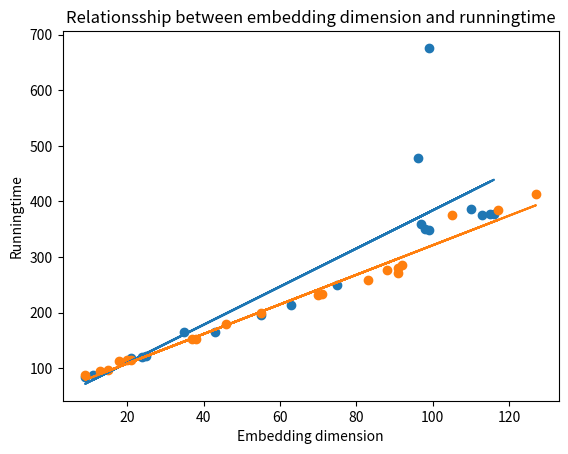

This chart was generated by the following Python code:
import seaborn as sns
import matplotlib.pyplot as plt
from scipy.stats import pearsonr
import numpy as np


# Plots for correlation of runtime againts number embedding dimension
embeddings = [21,97,55,43,75,98,115,11,24,35,110,9,99,25,63,116,113,96,99]
runningtime = [119,359,195,165,249,350,377,88,121,165,387,85,349,122,214,378,375,478,676]

print("The correlation between embedding dimension and runningtime is: ", pearsonr(embeddings,runningtime))

embeddings_clean = np.array([21,97,55,43,75,98,115,11,24,35,110,9,99,25,63,116,113])
runningtime_clean = np.array([119,359,195,165,249,350,377,88,121,165,387,85,349,122,214,378,375])

print("The correlation between embedding dimension and runningtime without outliers is: ", pearsonr(embeddings_clean,runningtime_clean))

#calculate equation for trendline
z = np.polyfit(embeddings, runningtime, 1)
p = np.poly1d(z)

plt.scatter(embeddings,runningtime)
plt.plot(embeddings, p(embeddings))
plt.title("Relationsship between embedding dimension and runningtime")
plt.xlabel("Embedding dimension")
plt.ylabel("Runningtime")
plt.show()

############### V2

embeddings = [55,117,105,88,127,20,92,13,70,9,37,21,46,18,91,83,71,38,15,91]
runningtime = [199,384,376,277,413,115,285,95,231,87,152,115,180,113,271,259,233,152,96,281]

print("The correlation between embedding dimension and runningtime is: ", pearsonr(embeddings,runningtime))


#calculate equation for trendline
z = np.polyfit(embeddings, runningtime, 1)
p = np.poly1d(z)

plt.scatter(embeddings,runningtime)
plt.plot(embeddings, p(embeddings))
plt.title("Relationsship between embedding dimension and runningtime")
plt.xlabel("Embedding dimension")
plt.ylabel("Runningtime")
plt.show()
